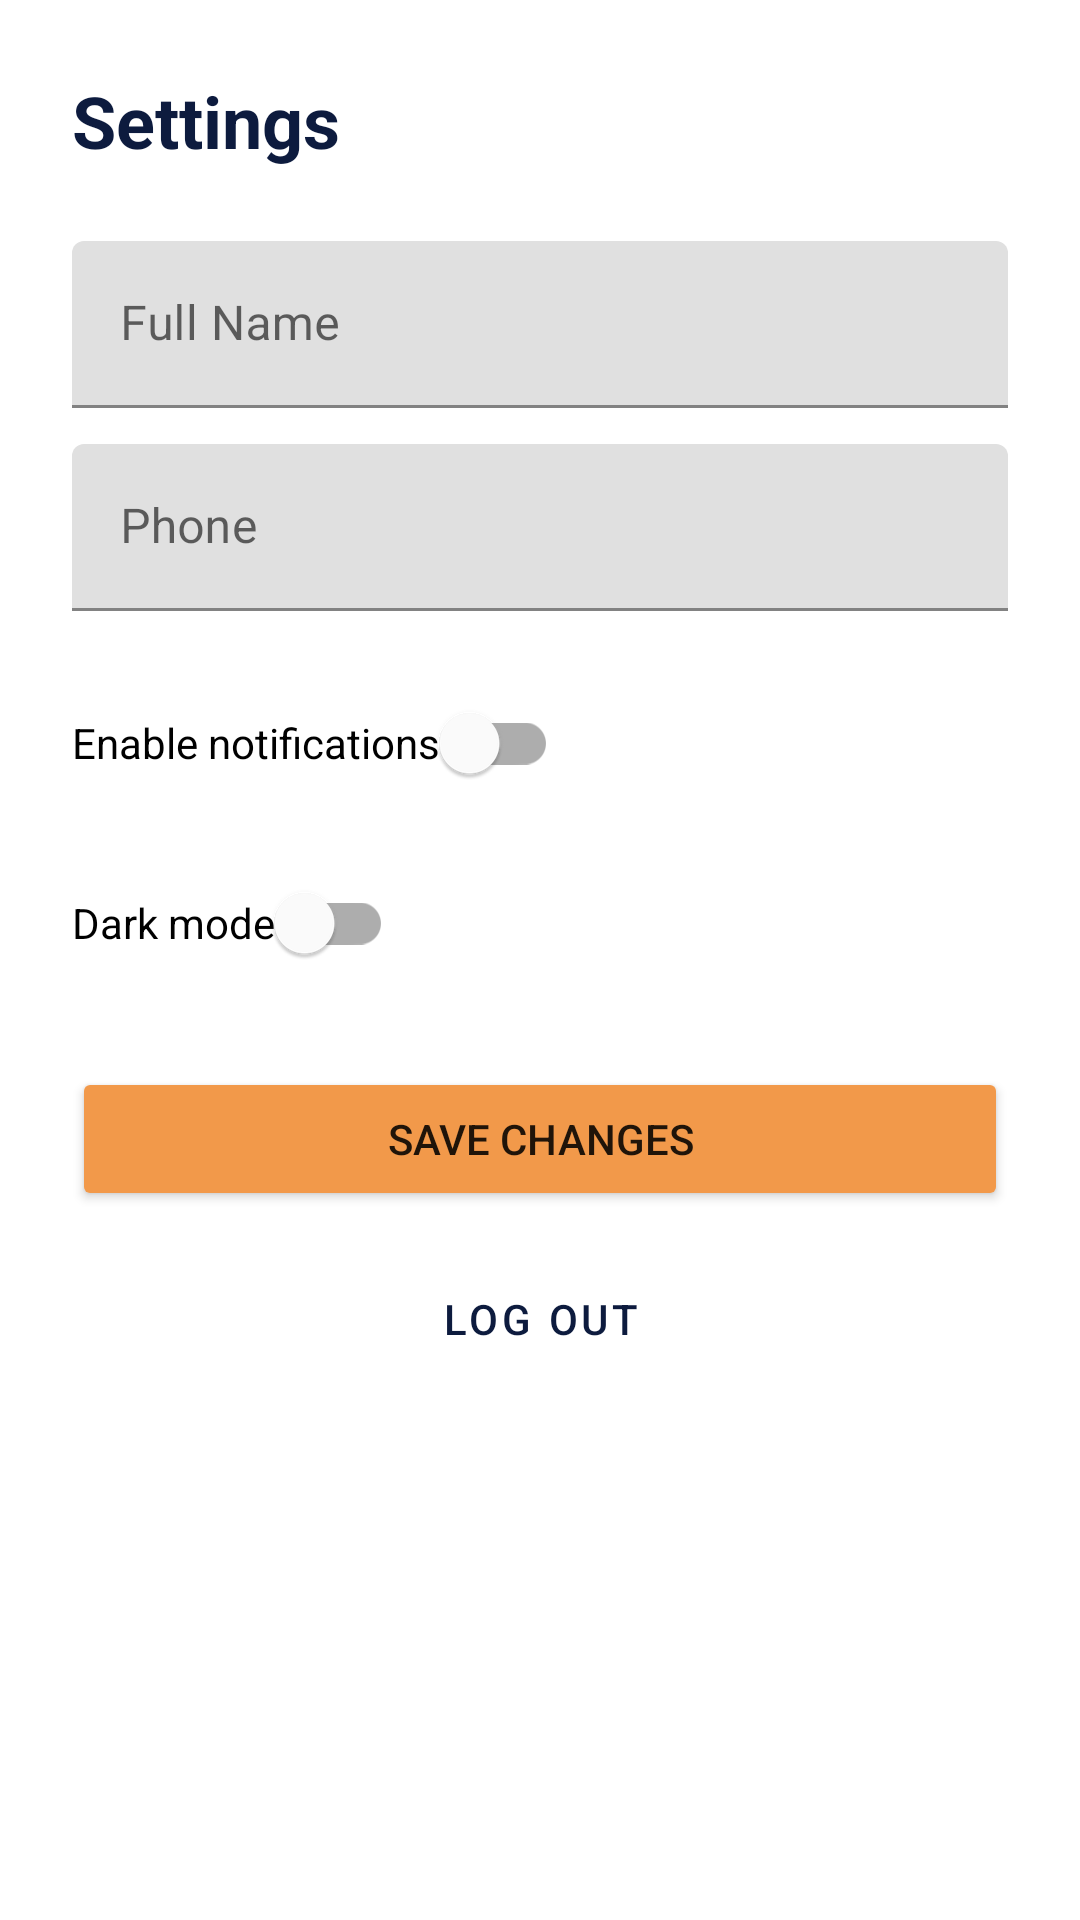

Write the Android layout XML for this screen, with the resource values it uses.
<!-- AndroidManifest.xml: application theme Theme.EazyRes -->
<!-- res/layout/activity_settings.xml -->
<?xml version="1.0" encoding="utf-8"?>
<LinearLayout xmlns:android="http://schemas.android.com/apk/res/android"
    android:layout_width="match_parent"
    android:layout_height="match_parent"
    android:orientation="vertical"
    android:background="@color/white"
    android:padding="24dp">

    <TextView
        android:layout_width="wrap_content"
        android:layout_height="wrap_content"
        android:text="@string/settings"
        android:textColor="@color/navy"
        android:textSize="24sp"
        android:textStyle="bold"
        android:layout_marginBottom="24dp" />

    <com.google.android.material.textfield.TextInputLayout
        android:layout_width="match_parent"
        android:layout_height="wrap_content">
        <com.google.android.material.textfield.TextInputEditText
            android:id="@+id/etFullName"
            android:layout_width="match_parent"
            android:layout_height="wrap_content"
            android:hint="@string/full_name" />
    </com.google.android.material.textfield.TextInputLayout>

    <com.google.android.material.textfield.TextInputLayout
        android:layout_width="match_parent"
        android:layout_height="wrap_content"
        android:layout_marginTop="12dp">
        <com.google.android.material.textfield.TextInputEditText
            android:id="@+id/etPhone"
            android:layout_width="match_parent"
            android:layout_height="wrap_content"
            android:hint="@string/phone" />
    </com.google.android.material.textfield.TextInputLayout>

    <com.google.android.material.switchmaterial.SwitchMaterial
        android:id="@+id/switchNotifications"
        android:layout_width="wrap_content"
        android:layout_height="wrap_content"
        android:layout_marginTop="20dp"
        android:text="Enable notifications" />

    <com.google.android.material.switchmaterial.SwitchMaterial
        android:id="@+id/switchDarkMode"
        android:layout_width="wrap_content"
        android:layout_height="wrap_content"
        android:layout_marginTop="12dp"
        android:text="Dark mode" />

    <Button
        android:id="@+id/btnSave"
        android:layout_width="match_parent"
        android:layout_height="wrap_content"
        android:layout_marginTop="24dp"
        android:backgroundTint="@color/orange"
        android:text="@string/save_changes" />

    <Button
        android:id="@+id/btnLogout"
        android:layout_width="match_parent"
        android:layout_height="wrap_content"
        android:layout_marginTop="12dp"
        style="@style/Widget.MaterialComponents.Button.OutlinedButton"
        android:text="@string/logout" />

</LinearLayout>
<!-- resources referenced by this layout -->
<resources>
  <color name="navy">#0D1B3E</color>
  <color name="orange">#F2994A</color>
  <color name="white">#FFFFFF</color>
  <string name="full_name">Full Name</string>
  <string name="logout">Log Out</string>
  <string name="phone">Phone</string>
  <string name="save_changes">Save Changes</string>
  <string name="settings">Settings</string>
  <style name="Theme.EazyRes" parent="Theme.MaterialComponents.DayNight.NoActionBar">
          <item name="colorPrimary">@color/navy</item>
          <item name="colorPrimaryVariant">@color/navy</item>
          <item name="colorOnPrimary">@color/white</item>
          <item name="colorSecondary">@color/orange</item>
          <item name="colorOnSecondary">@color/white</item>
          <item name="android:statusBarColor">@color/navy</item>
          <item name="android:windowBackground">@color/light_gray</item>
      </style>
  <color name="light_gray">#F5F6F8</color>
</resources>
